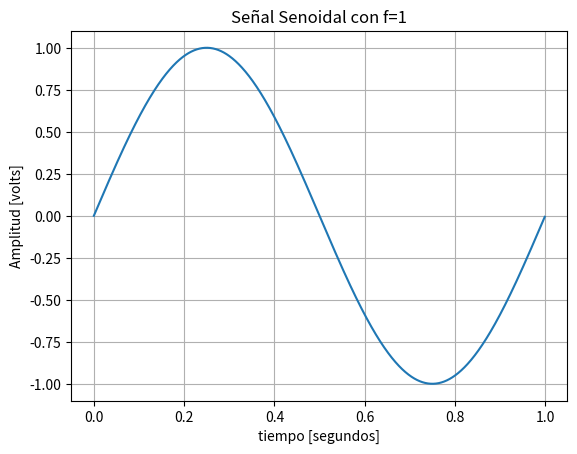
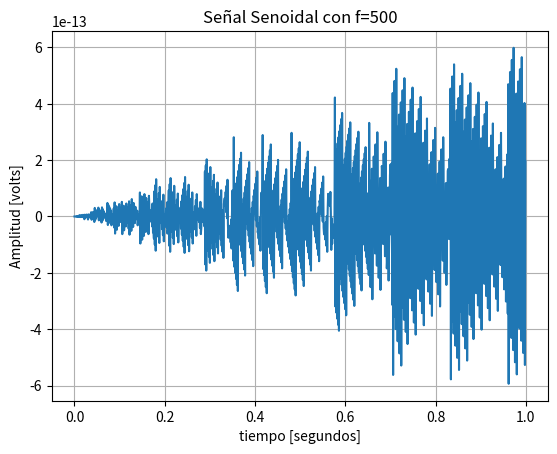
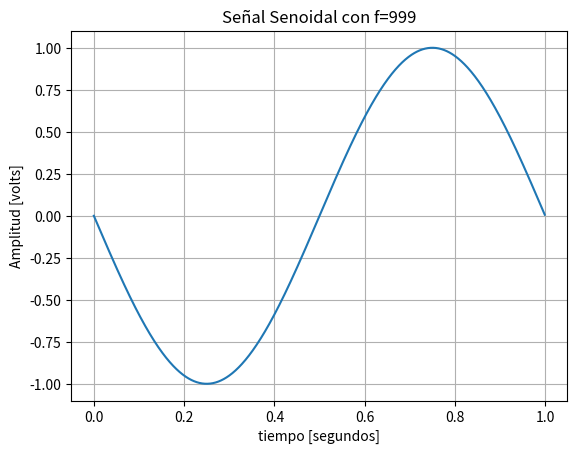
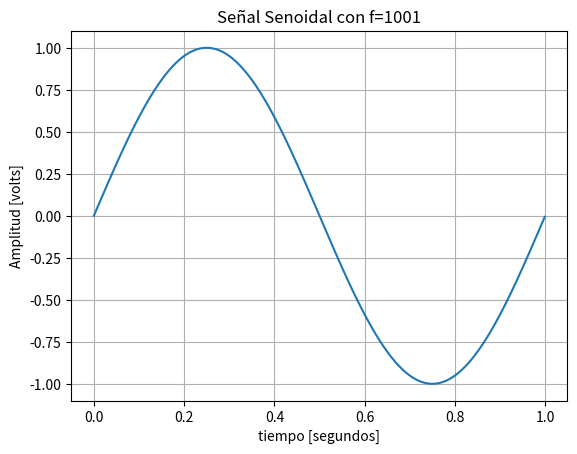
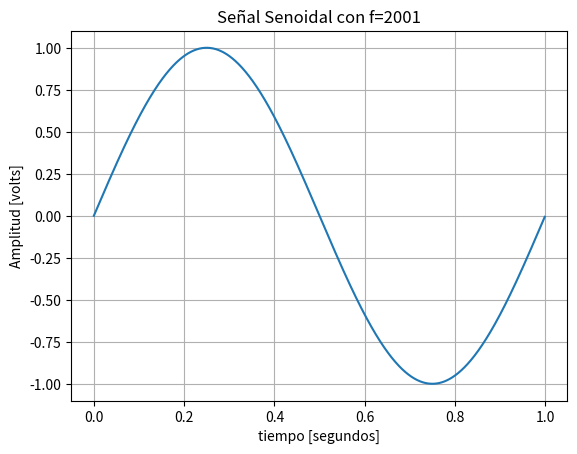

These charts were generated, in order, by the following Python code:
# -*- coding: utf-8 -*-

##funcion que genere señales senoidales y permita parametrizar:
##  - la amplitud maxima de la senoidal (volts)
##  - su valor medio (volts)
##  - la frecuencia (Hz)
##  - la fase (radianes)
##  - la cantidad de muestras digitalizadas por el ADC (#muestras)
##  - la frecuencia de muestreo del ADC
##tt,xx = mi_funcion_sen (vmax=1, dc=0, ff=1, ph=0, nn=N, fs=fs)
##xx y tt deben ser vectores de Nx1

import numpy as np
import matplotlib.pyplot as plt

#%% FUNCION 

def mi_funcion_sen (vmax, dc, ff, ph, N, fs):
    #fs frecuencia de muestreo (Hz)
    #N cantidad de muestras
    
    ts = 1/fs # tiempo de muestreo o periodo
    tt=np.linspace (0, (N-1)*ts, N) #vector de tiempo
    
    #generacion de la señal senoidal
    xx= dc + vmax*np.sin(2*np.pi*ff*tt + ph)
    #la señal debe generarse con la formula: x(t)=DC+Vmax*sen(2pift+fase)
    
    return tt, xx

#%% LLAMAR A LA FUNCION
##ff=1
tt, xx = mi_funcion_sen (1, 0, 1, 0, 1000, 1000)
##ff=500
tt1, xx1 = mi_funcion_sen(1, 0, 500, 0, 1000, 1000)
##ff=999
tt2, xx2 = mi_funcion_sen(1, 0, 999, 0, 1000, 1000)
##ff=1001
tt3, xx3 = mi_funcion_sen(1, 0, 1001, 0, 1000, 1000)
##ff=2001
tt4, xx4= mi_funcion_sen(1, 0, 2001, 0, 1000, 1000)

#%% GRAFICOS

plt.figure(1)
plt.plot (tt, xx)
plt.title ('Señal Senoidal con f=1')
plt.xlabel ('tiempo [segundos]')
plt.ylabel ('Amplitud [volts]')
plt.grid ()
plt.show ()

plt.figure(2)
plt.plot (tt1, xx1)
plt.title ('Señal Senoidal con f=500')
plt.xlabel ('tiempo [segundos]')
plt.ylabel ('Amplitud [volts]')
plt.grid ()
plt.show ()

plt.figure(3)
plt.plot (tt2, xx2)
plt.title ('Señal Senoidal con f=999')
plt.xlabel ('tiempo [segundos]')
plt.ylabel ('Amplitud [volts]')
plt.grid ()
plt.show ()

plt.figure(4)
plt.plot (tt3, xx3)
plt.title ('Señal Senoidal con f=1001')
plt.xlabel ('tiempo [segundos]')
plt.ylabel ('Amplitud [volts]')
plt.grid ()
plt.show ()

plt.figure(5)
plt.plot (tt4, xx4)
plt.title ('Señal Senoidal con f=2001')
plt.xlabel ('tiempo [segundos]')
plt.ylabel ('Amplitud [volts]')
plt.grid ()
plt.show ()
